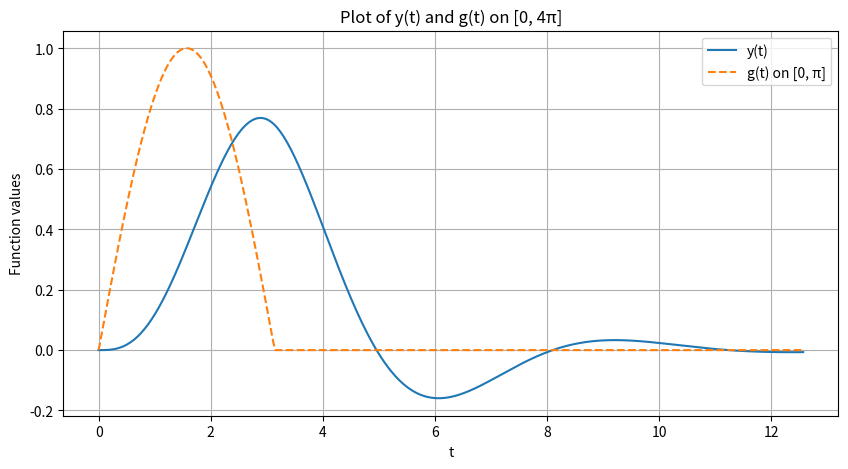

Reproduce this figure in Python.
import numpy as np
import matplotlib.pyplot as plt
# Define the Heaviside step function
def heaviside(t):
    return 0.5 * (np.sign(t) + 1)
# Define the function y(t)
def y(t):
    return ((-16/17) * np.cos(t) + (4/17) * np.sin(t) +(16/17) * np.exp(-t/2) * np.cos(t) +(4/17) * np.exp(-t/2) * np.sin(t) +((-16/17) * np.cos(t - np.pi) +(4/17) * np.sin(t - np.pi) +
             (16/17) * np.exp(-(t - np.pi)/2) * np.cos(t - np.pi) +
             (4/17) * np.exp(-(t - np.pi)/2) * np.sin(t - np.pi)) * heaviside(t - np.pi))
# Adjust the function g(t) to be defined for the range 0 to 2*pi, but zero outside 0 to pi
def g_adjusted(t):
    return np.sin(t) * (t >= 0) * (t < np.pi)
# Calculate g(t) for the same t values as y(t)
t_values = np.linspace(0, 4 * np.pi, 400)
g_adjusted_values = g_adjusted(t_values)
y_values = y(t_values)
# Plot y(t) and g(t) on the same graph
plt.figure(figsize=(10, 5))
plt.plot(t_values, y_values, label='y(t)')
plt.plot(t_values, g_adjusted_values, label='g(t) on [0, π]', linestyle='--')
plt.title('Plot of y(t) and g(t) on [0, 4π]')
plt.xlabel('t')
plt.ylabel('Function values')
plt.grid(True)
plt.legend()
plt.show()
